Run: headless pygame with SDL's dummy video driver; simulated clock (each Clock.tick advances the game by its frame time, no real sleeping); random seed 0; keys injected as events and as key.get_pressed() state; no mouse input.
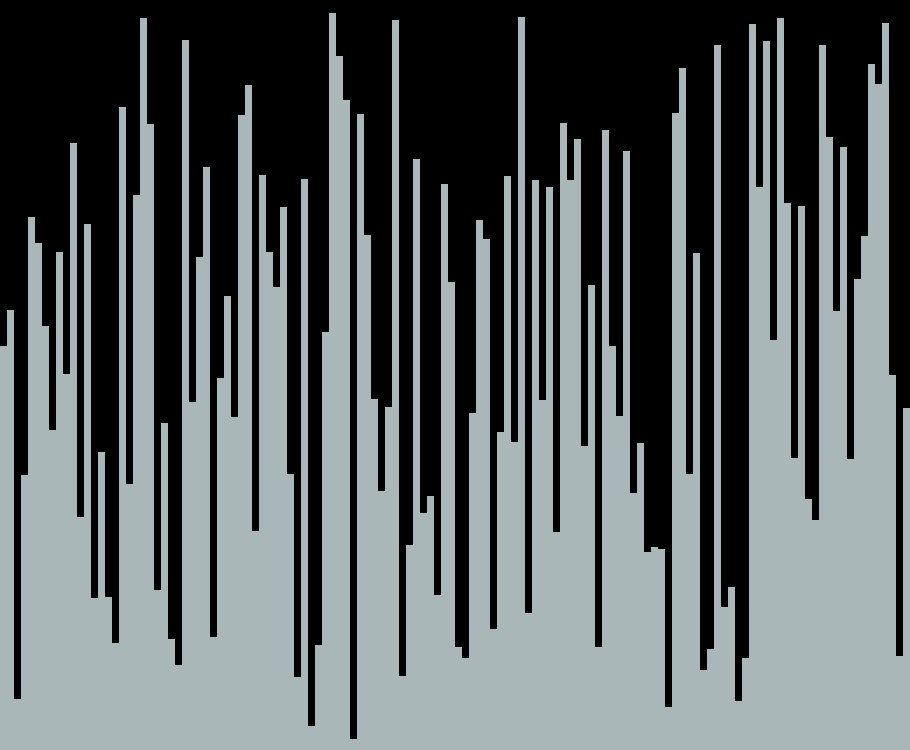
Frame 1 of 4 · flips 1–60 · no input
Frame 2 of 4 · flips 61–180 · tapped SPACE, RETURN · held RIGHT (→), D · screen unchanged from frame 1, image omitted
Frame 3 of 4 · flips 181–300 · held DOWN (↓), S · screen unchanged from frame 2, image omitted
Frame 4 of 4 · flips 301–420 · held LEFT (←), A, UP (↑), W · screen unchanged from frame 3, image omitted

The pygame program that drew these frames:

import pygame
import random
import sys
import time

def visualize(x=-1, y=-1, z=-1):
    window.fill((0, 0, 0))
    for i, height in enumerate(arr):
        color = (170, 183, 184)  # default color
        if complete:
            color = (100, 180, 100)
        elif i == x or i == z:
            color = (100, 180, 100)
        elif i == y:
            color = (165, 105, 189)
        
        pygame.draw.rect(window, color, (i * RECT_SIZE, SCREEN_HEIGHT - height, RECT_SIZE, height))
    pygame.display.update()

def randomize_and_load_array():
    global arr
    arr = [random.randint(10, SCREEN_HEIGHT - 10) for _ in range(ARR_SIZE)]

def bubble_sort():
    global complete
    complete = False
    for i in range(ARR_SIZE - 1):
        for j in range(ARR_SIZE - 1 - i):
            if arr[j] > arr[j + 1]:
                arr[j], arr[j + 1] = arr[j + 1], arr[j]
                visualize(j, j + 1)
                pygame.time.delay(10)
    complete = True

# Screen settings
SCREEN_WIDTH = 910
SCREEN_HEIGHT = 750
ARR_SIZE = 130
RECT_SIZE = 7

# Initialize array and state variables
arr = []
complete = False

# Pygame initialization
pygame.init()
window = pygame.display.set_mode((SCREEN_WIDTH, SCREEN_HEIGHT))
pygame.display.set_caption("Sorting Visualizer")

randomize_and_load_array()
running = True
show_controls = True

while running:
    if show_controls:
        print("Press 1 to start Bubble Sort, Press R to Randomize Array, Press Q to Quit.")
        show_controls = False

    for event in pygame.event.get():
        if event.type == pygame.QUIT:
            running = False
        elif event.type == pygame.KEYDOWN:
            if event.key == pygame.K_q:
                running = False
            elif event.key == pygame.K_r:
                randomize_and_load_array()
                complete = False
                print("Array randomized.")
            elif event.key == pygame.K_1:
                print("Bubble Sort started.")
                bubble_sort()
                print("Bubble Sort complete.")

    visualize()
pygame.quit()
sys.exit()
